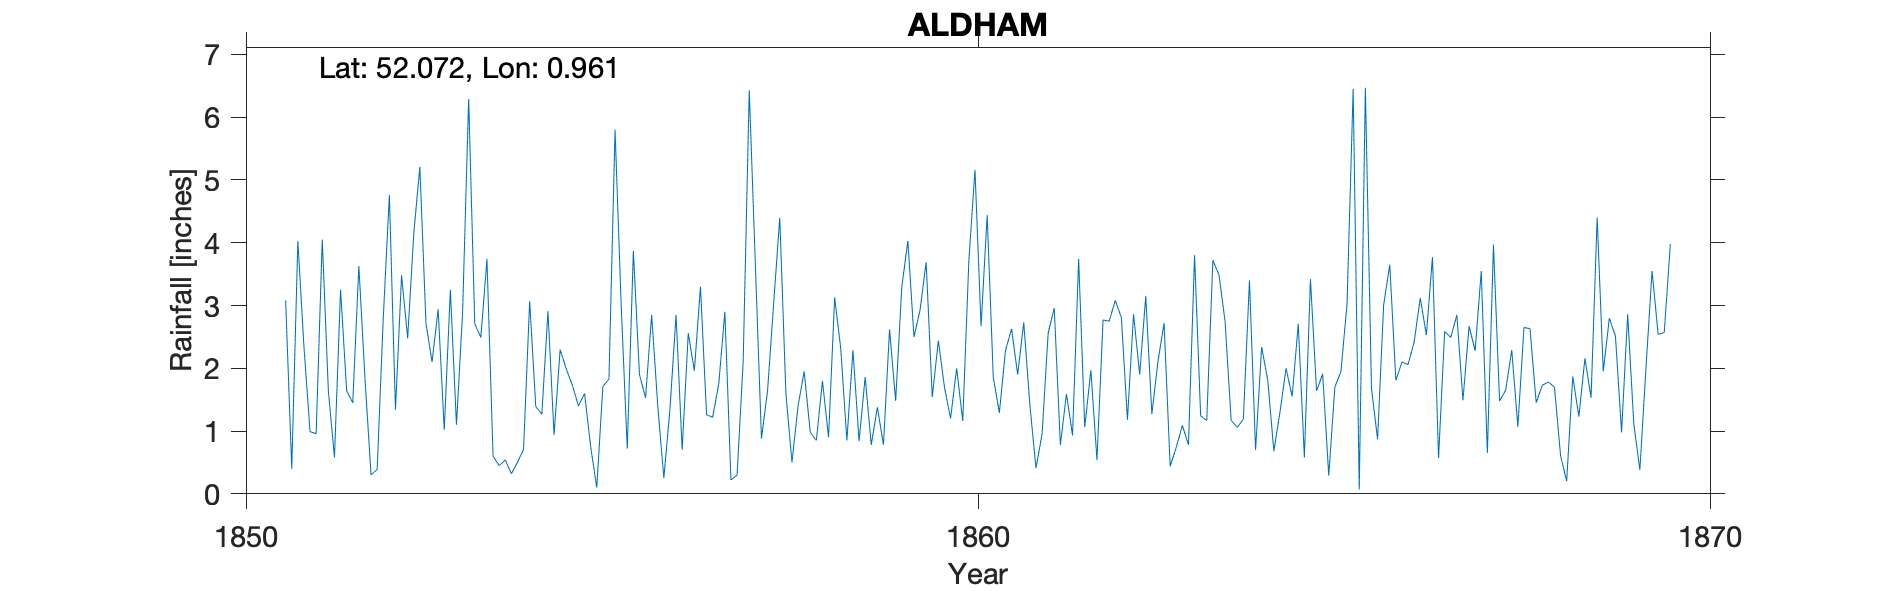

Values plotted in this chart, from the file beside it:
ALDHAM, , , , , , , , , , , , , , , , , , , , , , , 
Grid ref, TM030456, Long, 0.9605, Lat, 52.07, Elevation, 160, ft, , , , , , , , , , , , , , , 
Station no, RR2263, , , , , , , , , , , , , , , , , , , , , , 
, 1850, 1851, 1852, 1853, 1854, 1855, 1856, 1857, 1858, 1859, 1860, 1861, 1862, 1863, 1864, 1865, 1866, 1867, 1868, 1869, , , 
January, , 3.08, 3.63, 2.1, 0.54, 1.4, 2.85, 2.9, 1.4, 0.78, 1.7, 1.9, 1.97, 2.72, 1.06, 3.42, 3.01, 2.85, 2.63, 1.95, , , 
February, , 0.4, 1.84, 2.94, 0.32, 1.6, 1.4, 0.22, 1.95, 1.38, 1.2, 2.73, 0.54, 0.44, 1.19, 1.64, 3.65, 1.49, 1.45, 2.8, , , 
March, , 4.03, 0.3, 1.02, 0.5, 0.75, 0.25, 0.3, 0.98, 0.78, 2, 1.42, 2.77, 0.74, 3.4, 1.91, 1.81, 2.67, 1.73, 2.51, , , 
April, , 2.34, 0.39, 3.25, 0.71, 0.1, 1.35, 2.1, 0.85, 2.62, 1.16, 0.41, 2.75, 1.09, 0.7, 0.29, 2.1, 2.28, 1.78, 0.98, , , 
May, , 0.99, 2.8, 1.1, 3.07, 1.71, 2.85, 6.43, 1.8, 1.48, 3.72, 0.95, 3.08, 0.78, 2.34, 1.7, 2.06, 3.55, 1.7, 2.86, , , 
June, , 0.96, 4.76, 2.88, 1.39, 1.83, 0.7, 3.65, 0.9, 3.29, 5.16, 2.56, 2.81, 3.8, 1.81, 1.95, 2.42, 0.65, 0.61, 1.12, , , 
July, , 4.05, 1.34, 6.29, 1.27, 5.8, 2.56, 0.88, 3.13, 4.03, 2.67, 2.96, 1.18, 1.24, 0.68, 3.03, 3.12, 3.97, 0.2, 0.38, , , 
August, , 1.64, 3.48, 2.71, 2.91, 3.01, 1.96, 1.64, 2.31, 2.5, 4.44, 0.78, 2.86, 1.17, 1.3, 6.45, 2.53, 1.48, 1.87, 2, , , 
September, , 0.58, 2.48, 2.49, 0.94, 0.72, 3.3, 3.03, 0.85, 2.93, 1.86, 1.59, 1.9, 3.72, 2, 0.07, 3.77, 1.65, 1.23, 3.55, , , 
October, , 3.25, 4.14, 3.74, 2.3, 3.87, 1.26, 4.4, 2.29, 3.69, 1.29, 0.93, 3.15, 3.49, 1.55, 6.47, 0.57, 2.29, 2.16, 2.54, , , 
November, , 1.64, 5.21, 0.6, 1.99, 1.9, 1.22, 1.61, 0.84, 1.54, 2.28, 3.74, 1.27, 2.75, 2.71, 1.68, 2.59, 1.07, 1.53, 2.57, , , 
December, , 1.45, 2.72, 0.45, 1.73, 1.53, 1.75, 0.5, 1.86, 2.44, 2.63, 1.06, 2.11, 1.17, 0.58, 0.87, 2.49, 2.65, 4.4, 3.98, , , 
Total, , 24.41, 33.09, 29.57, 17.67, 24.22, 21.45, 27.66, 19.16, 27.46, 30.11, 21.03, 26.39, 23.11, 19.32, 29.48, 30.12, 26.6, 21.29, 27.24, , , 
